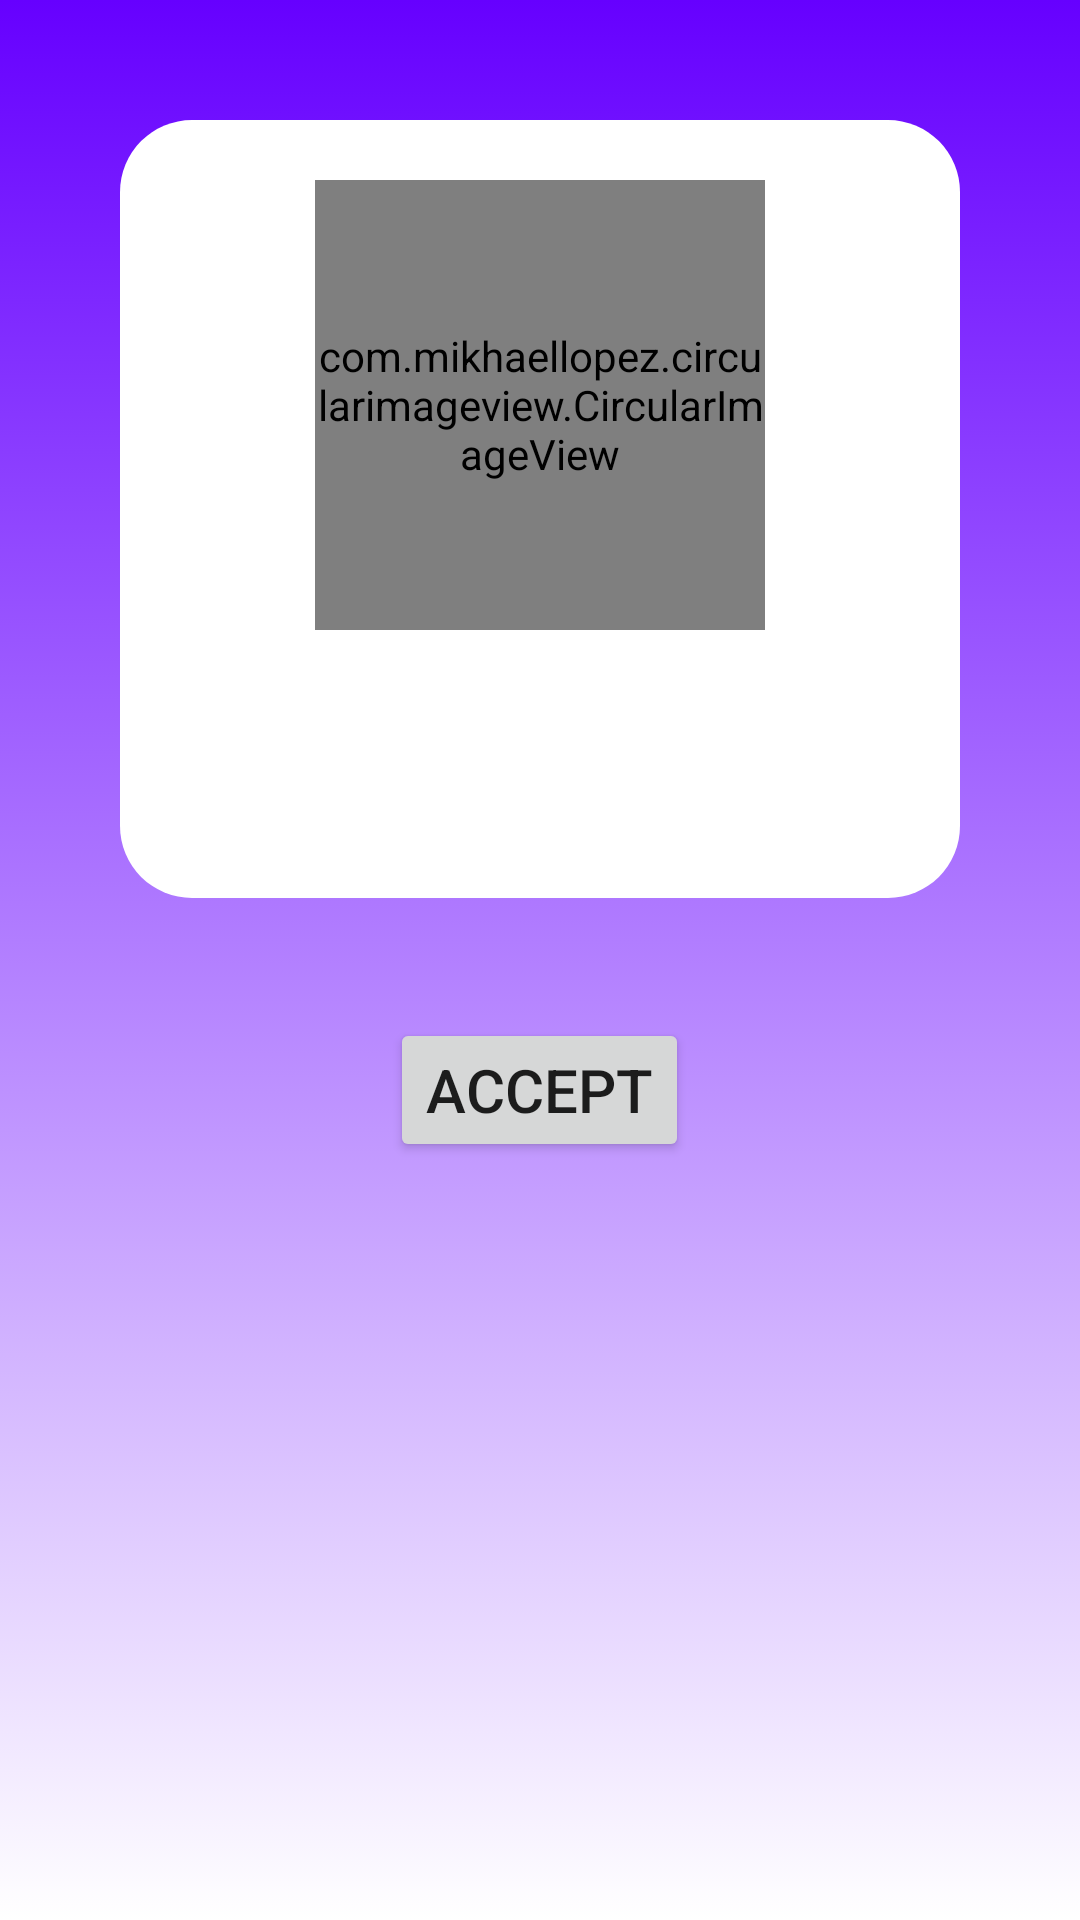

The Android layout XML behind this screen, and the referenced resources:
<!-- AndroidManifest.xml: application theme Theme.WiFinder -->
<!-- res/layout/activity_users_profile.xml -->
<?xml version="1.0" encoding="utf-8"?>
<RelativeLayout xmlns:android="http://schemas.android.com/apk/res/android"
    xmlns:app="http://schemas.android.com/apk/res-auto"
    xmlns:tools="http://schemas.android.com/tools"
    android:layout_width="match_parent"
    android:layout_height="match_parent"
    android:background="@drawable/orange_gradient_top_down"
    tools:context=".UsersProfileActivity">

    <RelativeLayout
        android:layout_width="match_parent"
        android:layout_height="wrap_content"
        android:background="@drawable/rounded_corners_notification"
        android:id="@+id/accept_decline_title"
        android:layout_margin="40dp">

        <com.mikhaellopez.circularimageview.CircularImageView
            android:id="@+id/usersProfile_usersProfileImage_imageView"
            android:layout_width="150dp"
            android:layout_height="150dp"
            android:layout_centerHorizontal="true"
            android:layout_marginTop="20dp"
            app:civ_border_color="#FFFFFF"
            app:civ_border_width="1dp"
            app:civ_shadow="true"
            app:civ_shadow_color="#3f51b5"
            app:civ_shadow_radius="5dp" />

        <TextView
            android:layout_width="wrap_content"
            android:layout_height="wrap_content"
            android:layout_centerHorizontal="true"
            android:layout_marginTop="15dp"
            android:id="@+id/usersProfile_usersUsername_textView"
            android:textStyle="bold"
            android:layout_below="@+id/usersProfile_usersProfileImage_imageView"
            android:textSize="20dp"/>

        <TextView
            android:layout_width="wrap_content"
            android:layout_height="wrap_content"
            android:layout_below="@+id/usersProfile_usersUsername_textView"
            android:id="@+id/usersProfile_usersNumberOfTokens_textView"
            android:layout_centerHorizontal="true"
            android:textSize="15dp"
            android:layout_marginTop="7dp"
            android:layout_marginBottom="20dp"/>

    </RelativeLayout>

    <RelativeLayout
        android:layout_width="wrap_content"
        android:layout_height="wrap_content"
        android:layout_centerHorizontal="true"
        android:layout_below="@+id/accept_decline_title">

        <Button
            android:layout_width="wrap_content"
            android:layout_height="wrap_content"
            android:textAlignment="center"
            android:textSize="20dp"
            android:id="@+id/usersProfile_sendCancelFriendRequest_button"
            android:text="Accept"/>

        <Button
            android:layout_width="wrap_content"
            android:layout_height="wrap_content"
            android:layout_marginLeft="20dp"
            android:id="@+id/usersProfile_denyFriendRequest"
            android:textSize="20dp"
            android:visibility="gone"
            android:layout_toRightOf="@+id/usersProfile_sendCancelFriendRequest_button"
            android:text="Decline"/>

    </RelativeLayout>



</RelativeLayout>
<!-- resources referenced by this layout -->
<resources>
  <!-- drawable orange_gradient_top_down (drawable) -->
  <?xml version="1.0" encoding="utf-8"?>
  <selector xmlns:android="http://schemas.android.com/apk/res/android">
  
      <item>
          <shape>
              <gradient
                  android:angle="90"
                  android:type="linear"
                  android:startColor="#ffffff"
                  android:endColor="#6600ff"/>
          </shape>
      </item>
  
  </selector>
  <!-- drawable rounded_corners_notification (drawable) -->
  <?xml version="1.0" encoding="utf-8"?>
  <shape xmlns:android="http://schemas.android.com/apk/res/android">
      <corners android:radius="24dp" />
      <solid android:color="#ffffff" />
  </shape>
  <style name="Theme.WiFinder" parent="Theme.MaterialComponents.DayNight.DarkActionBar">
          
          <item name="colorPrimary">@color/purple_500</item>
          <item name="colorPrimaryVariant">@color/purple_700</item>
          <item name="colorOnPrimary">@color/white</item>
          
          <item name="colorSecondary">@color/teal_200</item>
          <item name="colorSecondaryVariant">@color/teal_700</item>
          <item name="colorOnSecondary">@color/black</item>
          
          <item name="android:statusBarColor" tools:targetApi="l">?attr/colorPrimaryVariant</item>
          
      </style>
  <!-- not gathered from this repository: default colours our renderer supplied (Android Studio template values) -->
  <color name="purple_500">#FF6200EE</color>
  <color name="purple_700">#FF3700B3</color>
  <color name="teal_200">#FF03DAC5</color>
  <color name="teal_700">#FF018786</color>
  <color name="black">#FF000000</color>
  <color name="white">#FFFFFFFF</color>
</resources>
